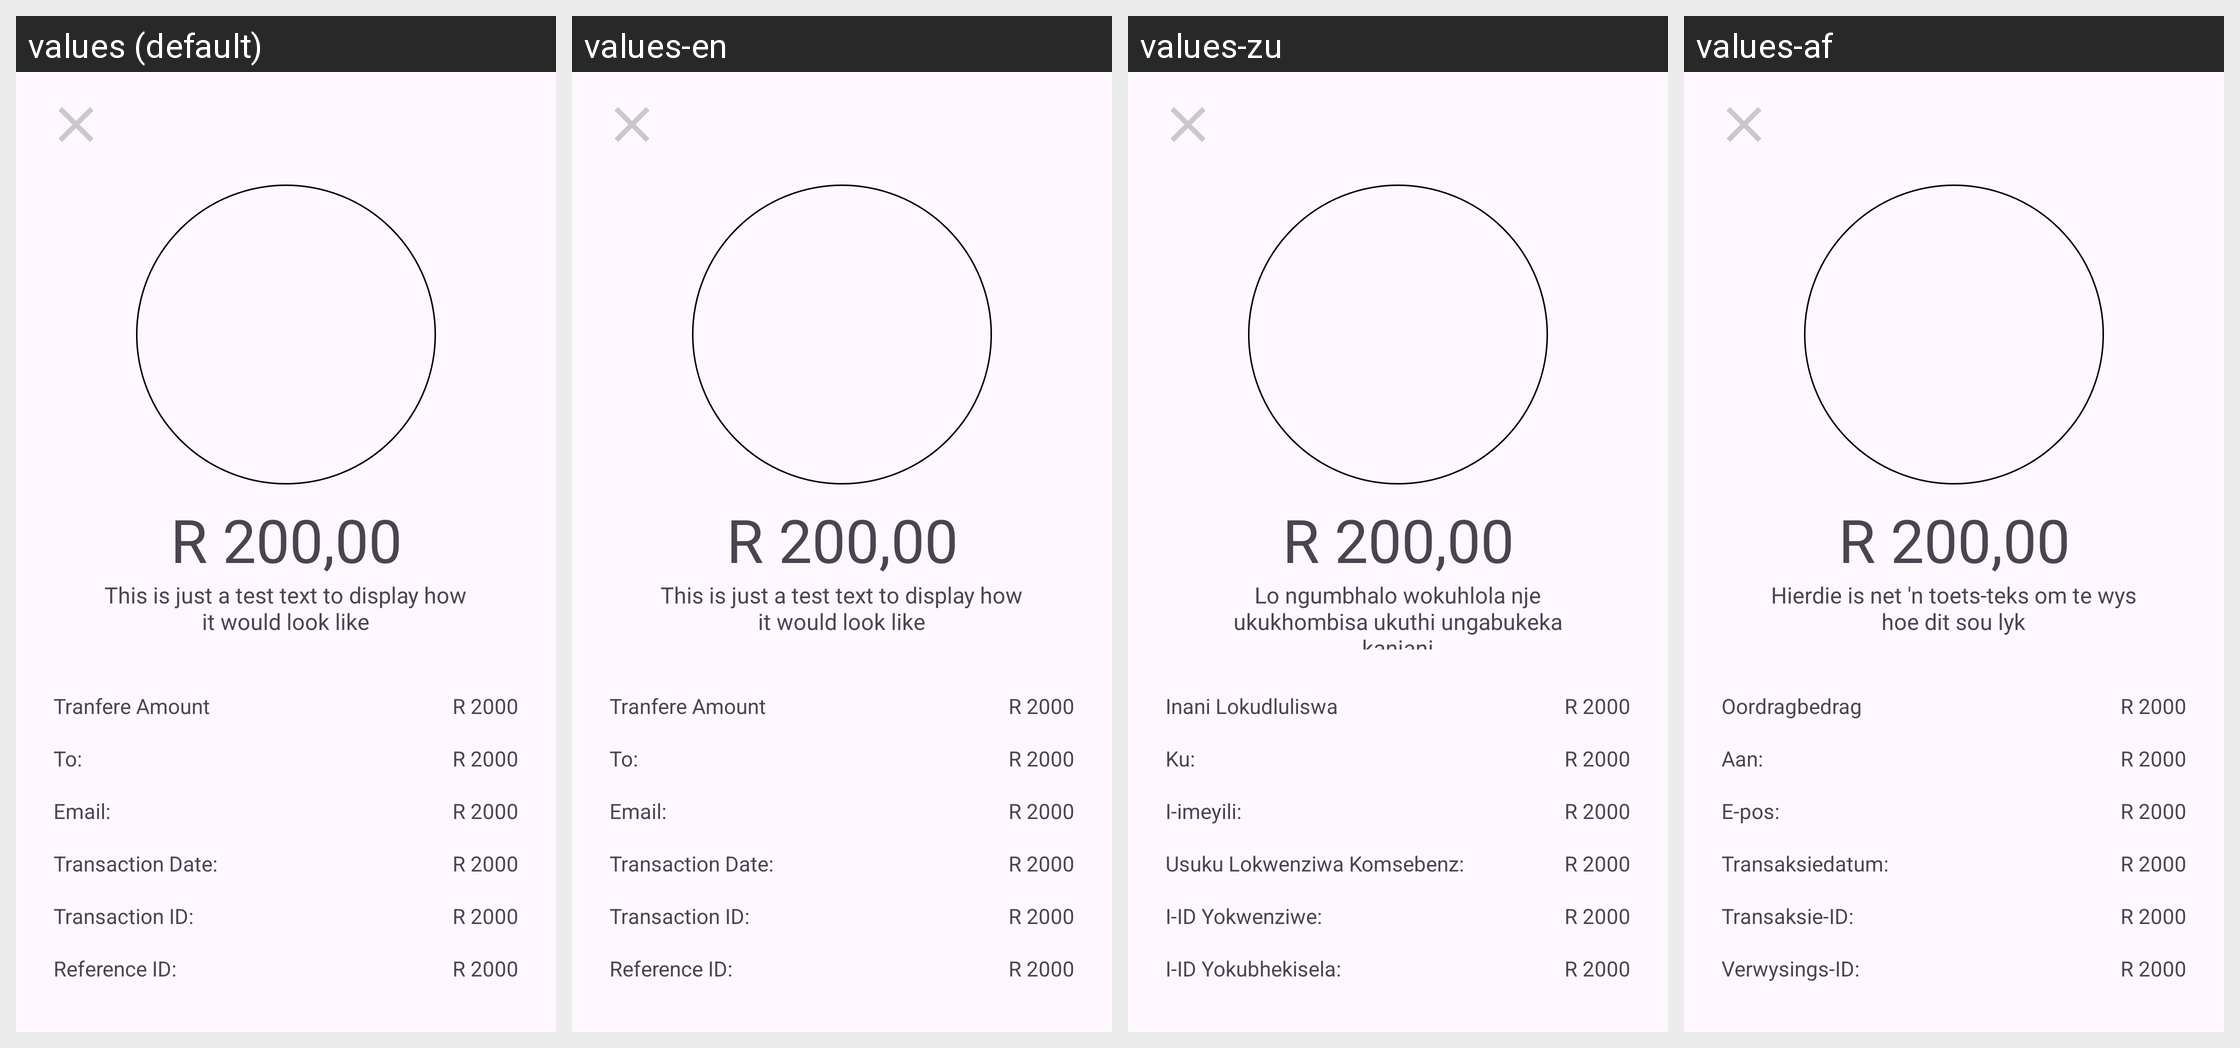

Strings drawn on this Android screen and how each of the app's shown locales translates them:
Android screen res/layout/fragment_payment_confirmation.xml rendered under 4 locales, left to right: values (default), values-en, values-zu, values-af. Device: Nexus 5 (rendered at 1080×1920; each locale shown at half size, 540×960, under a caption strip naming it); theme Theme.Buscor.
Strings drawn on this screen, with the default value and each locale's value (text and hints the layout hard-codes, and strings that could not be matched under every locale, appear in the picture but are not listed):

this_is_just_a_test_text_to_display_how_it_would_look_like
  values: This is just a test text to display how it would look like
  values-en: This is just a test text to display how it would look like
  values-zu: Lo ngumbhalo wokuhlola nje ukukhombisa ukuthi ungabukeka kanjani
  values-af: Hierdie is net 'n toets-teks om te wys hoe dit sou lyk

tranfere_amount
  values: Tranfere Amount
  values-en: Tranfere Amount
  values-zu: Inani Lokudluliswa
  values-af: Oordragbedrag

to
  values: To:
  values-en: To:
  values-zu: Ku:
  values-af: Aan:

emailT
  values: Email:
  values-en: Email:
  values-zu: I-imeyili:
  values-af: E-pos:

transaction_date
  values: Transaction Date:
  values-en: Transaction Date:
  values-zu: Usuku Lokwenziwa Komsebenz:
  values-af: Transaksiedatum:

transaction_id
  values: Transaction ID:
  values-en: Transaction ID:
  values-zu: I-ID Yokwenziwe:
  values-af: Transaksie-ID:

reference_id
  values: Reference ID:
  values-en: Reference ID:
  values-zu: I-ID Yokubhekisela:
  values-af: Verwysings-ID:
